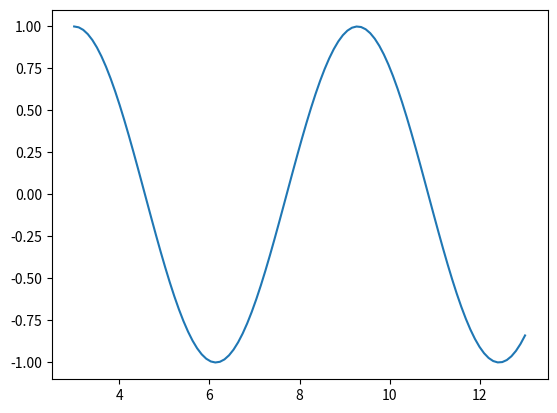
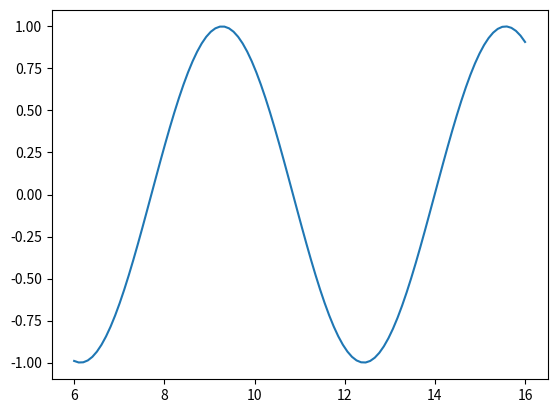
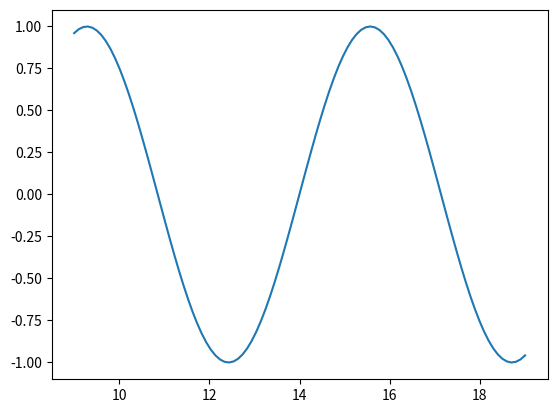
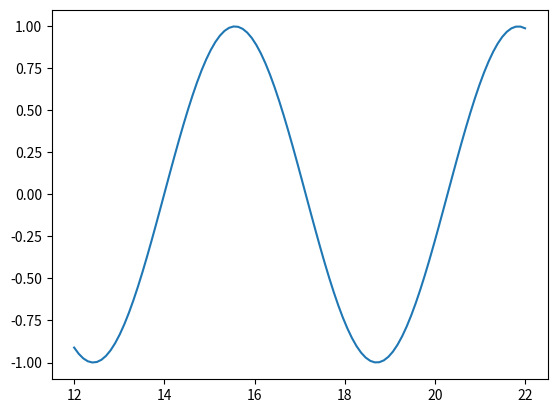
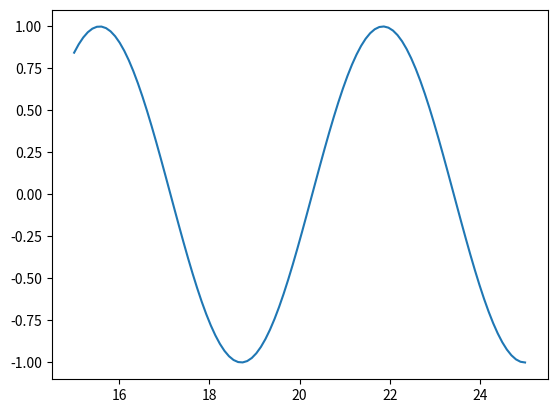
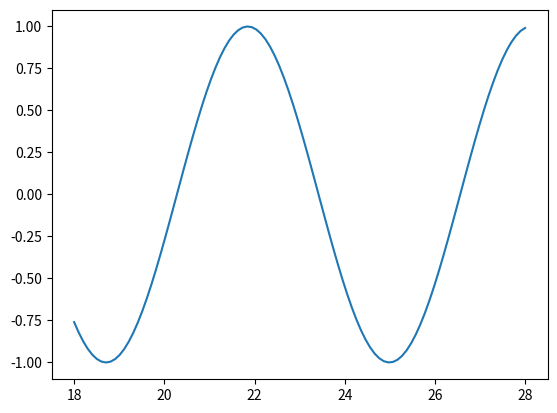
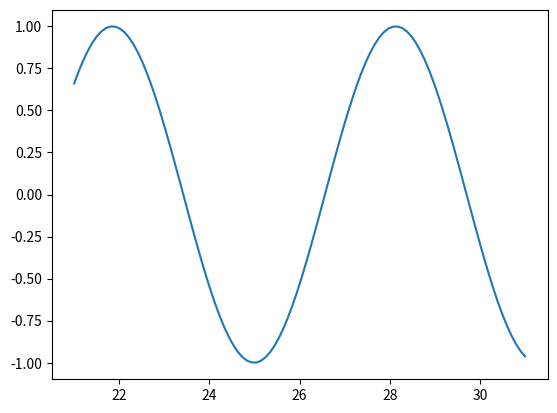
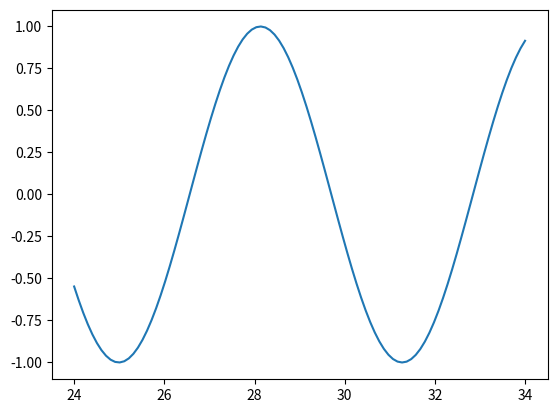
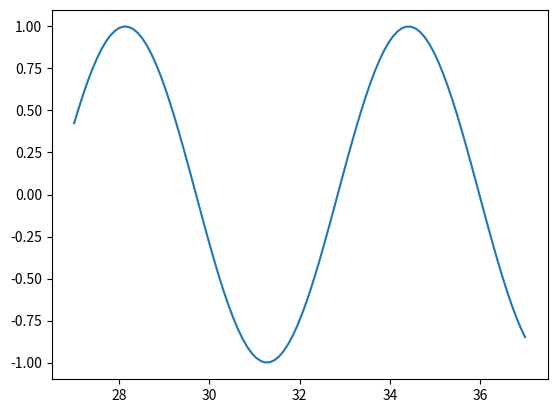
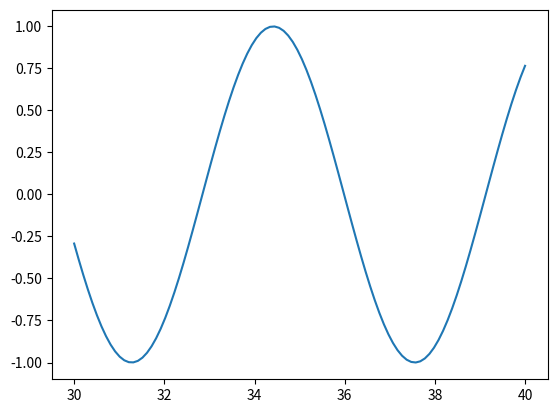
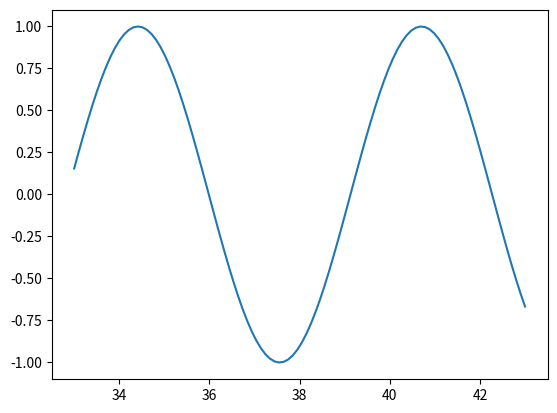
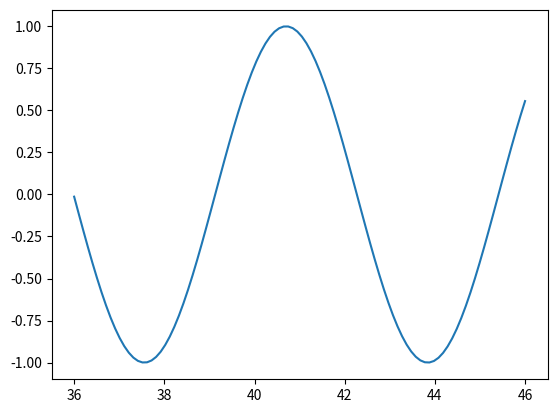
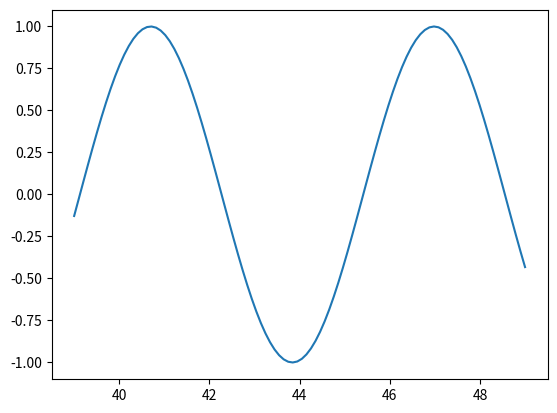
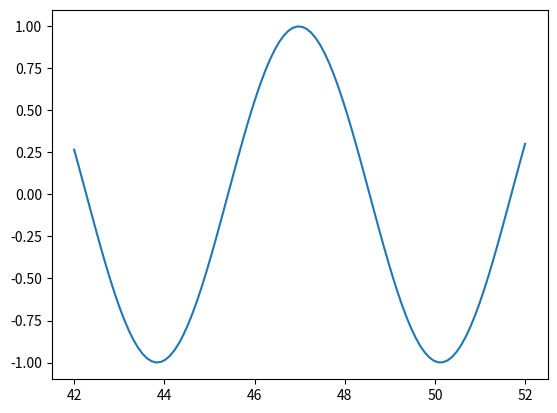
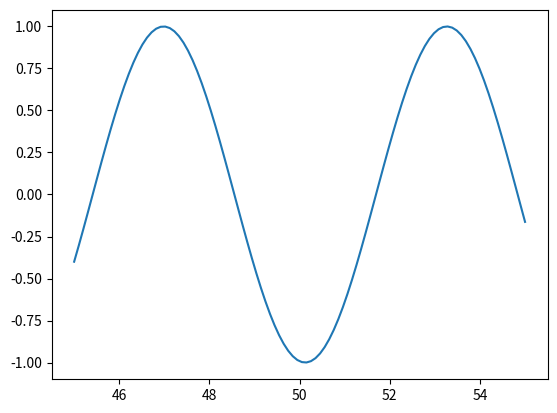
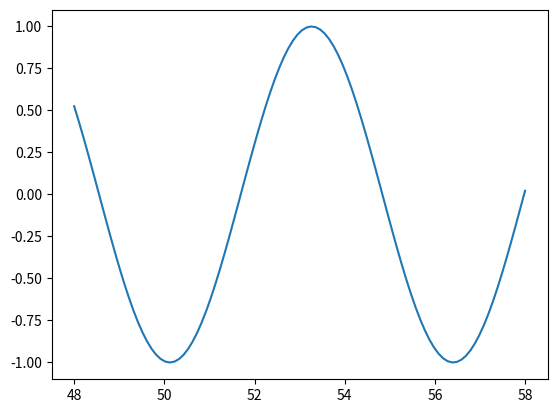

Write the Python code that produced these figures, in order.
import matplotlib.pyplot as plt
import numpy as np

x = np.linspace(0, 10, 100)
y = np.cos(x)

fig = plt.figure()

for p in range(50):
    p=3
    updated_x=x+p
    updated_y=np.cos(x)
    plt.plot(updated_x,updated_y)
    plt.draw()  
    x=updated_x
    y=updated_y
    plt.pause(0.2)
    fig.clear()
